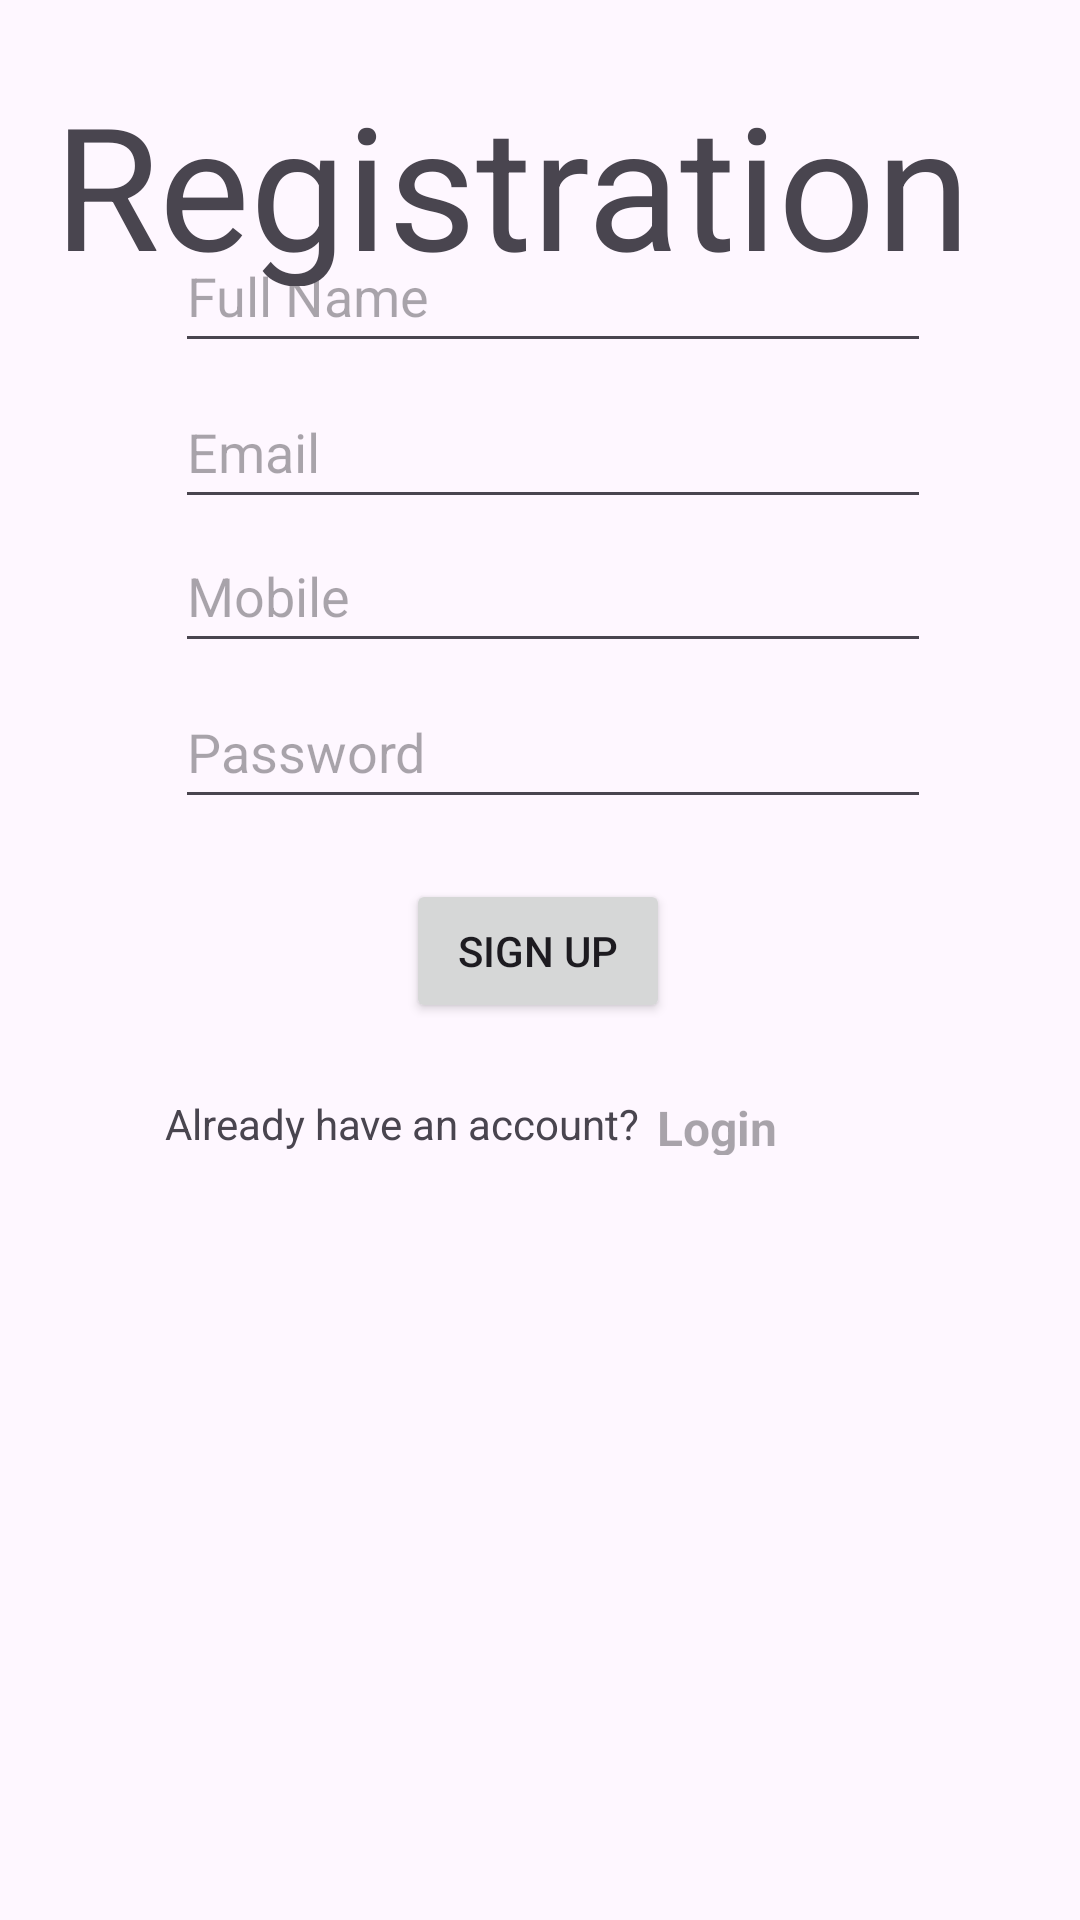

Produce the Android XML layout that renders to this screen, including the resource entries it uses.
<!-- AndroidManifest.xml: application theme Theme.KeineArmut -->
<!-- res/layout/sign_up.xml -->
<?xml version="1.0" encoding="utf-8"?>
<androidx.constraintlayout.widget.ConstraintLayout xmlns:android="http://schemas.android.com/apk/res/android"
    xmlns:app="http://schemas.android.com/apk/res-auto"
    xmlns:tools="http://schemas.android.com/tools"
    android:layout_width="match_parent"
    android:layout_height="match_parent">

    <EditText
        android:id="@+id/fullname"
        android:layout_width="252dp"
        android:layout_height="48dp"
        android:layout_marginBottom="4dp"
        android:ems="10"
        android:hint="@string/full_name"
        android:inputType="text"
        app:layout_constraintBottom_toTopOf="@+id/signupemail"
        app:layout_constraintEnd_toEndOf="parent"
        app:layout_constraintHorizontal_bias="0.54"
        app:layout_constraintStart_toStartOf="parent" />

    <EditText
        android:id="@+id/signupemail"
        android:layout_width="252dp"
        android:layout_height="48dp"
        android:layout_marginBottom="52dp"
        android:ems="10"
        android:hint="@string/email_id"
        android:inputType="textEmailAddress"
        app:layout_constraintBottom_toTopOf="@+id/signuppassword"
        app:layout_constraintEnd_toEndOf="parent"
        app:layout_constraintHorizontal_bias="0.54"
        app:layout_constraintStart_toStartOf="parent" />

    <EditText
        android:id="@+id/signupmobile"
        android:layout_width="252dp"
        android:layout_height="48dp"
        android:layout_marginBottom="4dp"
        android:ems="10"
        android:hint="@string/phone_no"
        android:inputType="phone"
        app:layout_constraintBottom_toTopOf="@+id/signuppassword"
        app:layout_constraintEnd_toEndOf="parent"
        app:layout_constraintHorizontal_bias="0.54"
        app:layout_constraintStart_toStartOf="parent" />

    <EditText
        android:id="@+id/signuppassword"
        android:layout_width="252dp"
        android:layout_height="48dp"
        android:layout_marginBottom="20dp"
        android:ems="10"
        android:hint="@string/password"
        android:inputType="textPassword"
        app:layout_constraintBottom_toTopOf="@+id/button_sign_up"
        app:layout_constraintEnd_toEndOf="parent"
        app:layout_constraintHorizontal_bias="0.54"
        app:layout_constraintStart_toStartOf="parent" />

    <Button
        android:id="@+id/button_sign_up"
        android:layout_width="wrap_content"
        android:layout_height="wrap_content"
        android:layout_marginBottom="24dp"
        android:text="@string/sign_up"
        app:layout_constraintBottom_toTopOf="@+id/haveanaccount"
        app:layout_constraintEnd_toEndOf="parent"
        app:layout_constraintHorizontal_bias="0.498"
        app:layout_constraintStart_toStartOf="parent" />

    <TextView
        android:id="@+id/textView"
        android:layout_width="337dp"
        android:layout_height="72dp"
        android:layout_marginBottom="36dp"
        android:text="@string/registration"
        android:textSize="57dp"
        app:layout_constraintBottom_toTopOf="@+id/signuppassword"
        app:layout_constraintEnd_toEndOf="parent"
        app:layout_constraintHorizontal_bias="0.783"
        app:layout_constraintStart_toStartOf="parent"
        app:layout_constraintTop_toTopOf="parent"
        app:layout_constraintVertical_bias="0.2" />

    <TextView
        android:id="@+id/haveanaccount"
        android:layout_width="wrap_content"
        android:layout_height="wrap_content"
        android:text="@string/have_an_account"
        app:layout_constraintBottom_toBottomOf="parent"
        app:layout_constraintEnd_toStartOf="@+id/myClickableText"
        app:layout_constraintHorizontal_bias="0.905"
        app:layout_constraintStart_toStartOf="parent"
        app:layout_constraintTop_toTopOf="parent"
        app:layout_constraintVertical_bias="0.588" />

    <TextView
        android:id="@+id/myClickableText"
        android:layout_width="45dp"
        android:layout_height="20dp"
        android:layout_marginEnd="96dp"
        android:clickable="true"
        android:hint="@string/login"
        android:onClick="onTextViewClicked"
        android:textColor="@color/black"
        android:textSize="16sp"
        android:textStyle="bold"
        app:layout_constraintBottom_toBottomOf="parent"
        app:layout_constraintEnd_toEndOf="parent"
        app:layout_constraintTop_toTopOf="@+id/haveanaccount"
        app:layout_constraintVertical_bias="0.0" />

    <ProgressBar
        android:id="@+id/progressBar"
        style="?android:attr/progressBarStyle"
        android:layout_width="wrap_content"
        android:layout_height="wrap_content"
        android:visibility="gone"
        app:layout_constraintBottom_toBottomOf="parent"
        app:layout_constraintEnd_toEndOf="parent"
        app:layout_constraintHorizontal_bias="0.498"
        app:layout_constraintStart_toStartOf="parent"
        app:layout_constraintTop_toBottomOf="@+id/haveanaccount"
        app:layout_constraintVertical_bias="0.122" />

</androidx.constraintlayout.widget.ConstraintLayout>
<!-- resources referenced by this layout -->
<resources>
  <color name="black">#FF000000</color>
  <string name="email_id">Email</string>
  <string name="full_name">Full Name</string>
  <string name="have_an_account">Already have an account?</string>
  <string name="login">Login</string>
  <string name="password">Password</string>
  <string name="phone_no">Mobile</string>
  <string name="registration">Registration</string>
  <string name="sign_up">Sign up</string>
  <style name="Theme.KeineArmut" parent="Base.Theme.KeineArmut">
      </style>
  <style name="Base.Theme.KeineArmut" parent="Theme.Material3.DayNight.NoActionBar">
      </style>
</resources>
